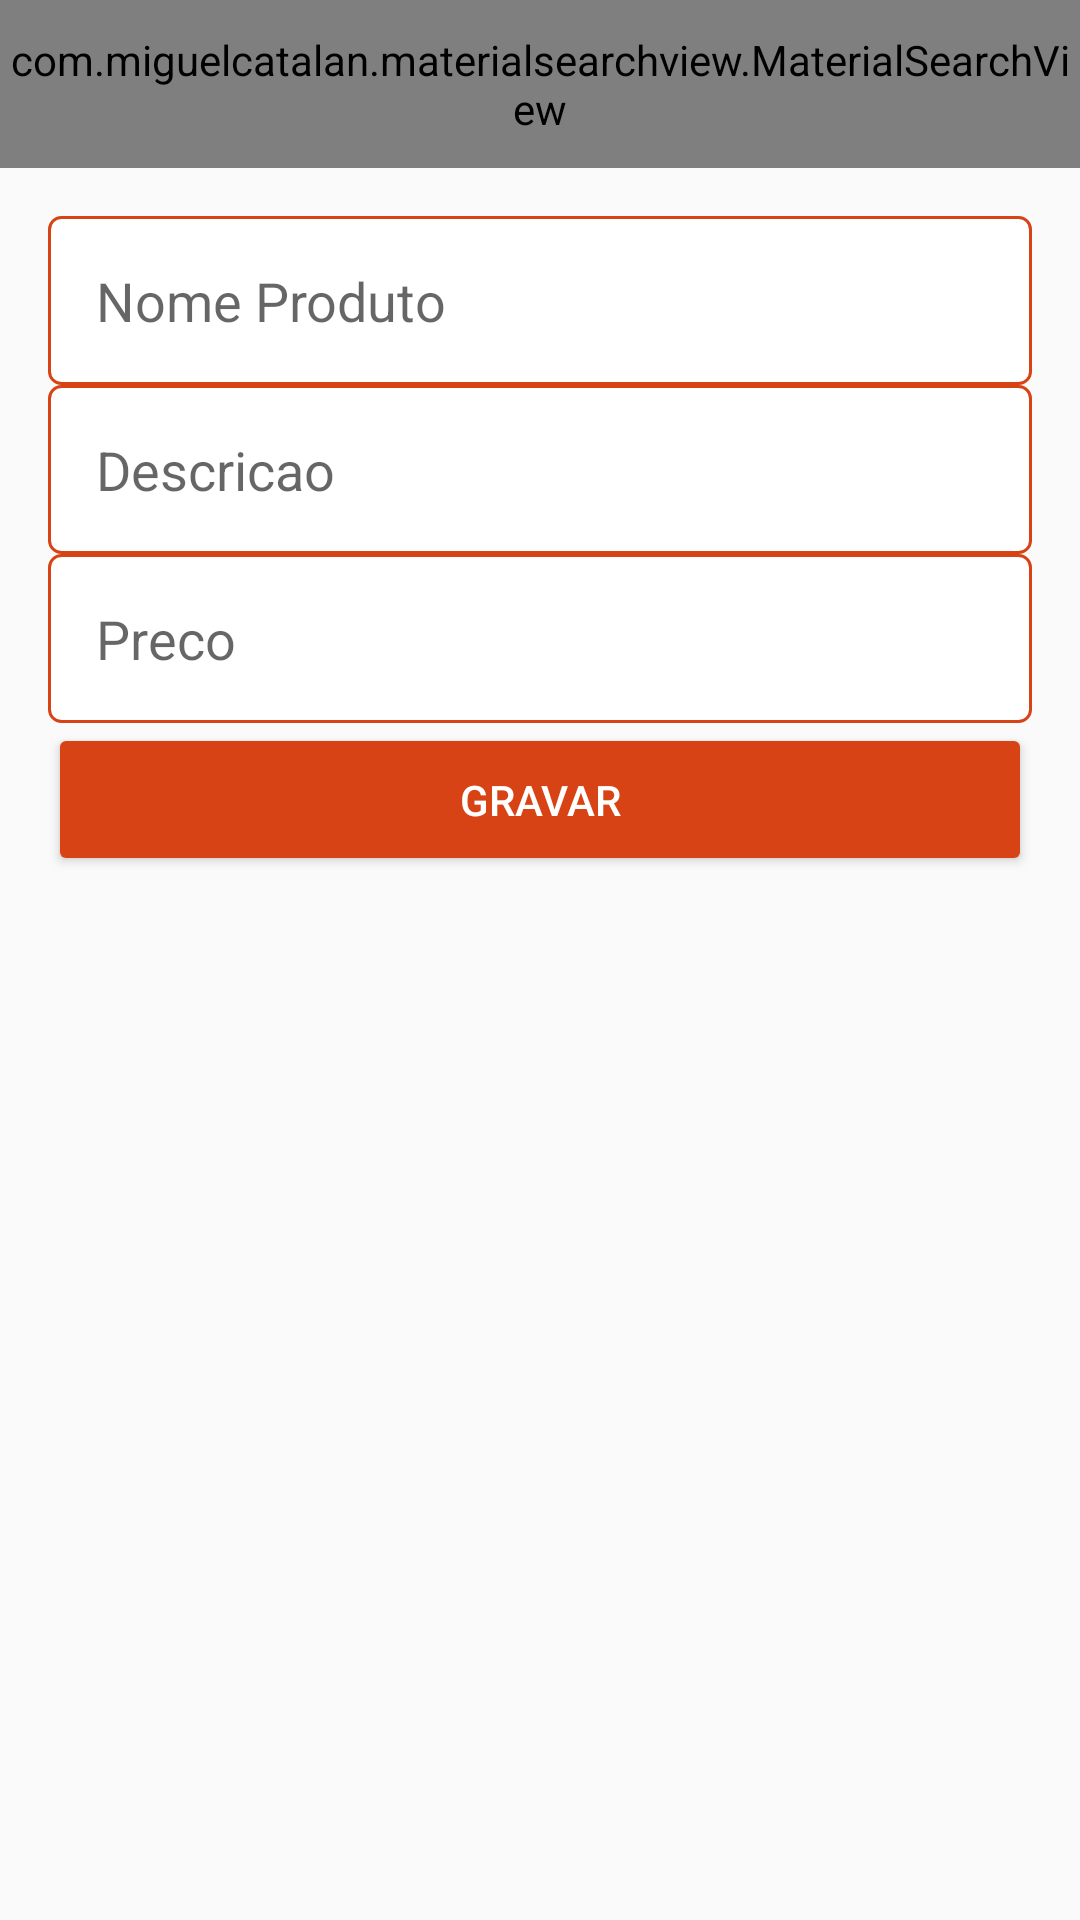

Reconstruct the res/layout file that produces this screen, plus the resources it refers to.
<!-- AndroidManifest.xml: application theme AppTheme -->
<!-- res/layout/activity_novo_produto_empresa.xml -->
<?xml version="1.0" encoding="utf-8"?>
    <LinearLayout
    android:orientation="vertical"
    xmlns:android="http://schemas.android.com/apk/res/android"
    xmlns:app="http://schemas.android.com/apk/res-auto"
    xmlns:tools="http://schemas.android.com/tools"
    android:layout_width="match_parent"
    android:layout_height="match_parent"
    tools:context=".activity.NovoProdutoEmpresaActivity">

    <include
        layout="@layout/toobar"
        android:layout_width="match_parent"
        android:layout_height="wrap_content" />


    <LinearLayout
        android:layout_width="match_parent"
        android:layout_height="match_parent"
        android:orientation="vertical"
        android:padding="16dp">


        

        <EditText
            android:id="@+id/editProdutoNome"
            android:layout_width="match_parent"
            android:layout_height="wrap_content"
            android:background="@drawable/bg_edit_text"
            android:ems="10"
            android:hint="Nome Produto"
            android:inputType="text"
            android:padding="16dp" />

        <EditText
            android:id="@+id/editProdutoDescricao"
            android:layout_width="match_parent"
            android:layout_height="wrap_content"
            android:background="@drawable/bg_edit_text"
            android:ems="10"
            android:hint="Descricao"
            android:inputType="text"
            android:padding="16dp"
            android:paddingTop="-2dp" />

        <EditText
            android:id="@+id/editProdutoPreco"
            android:layout_width="match_parent"
            android:layout_height="wrap_content"
            android:background="@drawable/bg_edit_text"
            android:ems="10"
            android:hint="Preco"
            android:inputType="numberDecimal"
            android:padding="16dp"
            android:paddingTop="-2dp" />

        <Button
            android:id="@+id/buttaoGravar_DadosUtilizador"
            android:layout_width="match_parent"
            android:layout_height="wrap_content"
            android:onClick="validarDadosProduto"
            android:padding="16dp"
            android:text="Gravar"
            android:theme="@style/botaoPadrao" />



    </LinearLayout>

</LinearLayout>
<!-- res/layout/toobar.xml (included above) -->
<?xml version="1.0" encoding="utf-8"?>
<FrameLayout xmlns:android="http://schemas.android.com/apk/res/android"
    android:layout_width="wrap_content"
    android:layout_height="wrap_content">

    <androidx.appcompat.widget.Toolbar
        android:id="@+id/toolbar"
        android:layout_width="match_parent"
        android:layout_height="wrap_content"
        android:background="?attr/colorPrimary"
        android:minHeight="?attr/actionBarSize"
        android:theme="?attr/actionBarTheme" />

    <com.miguelcatalan.materialsearchview.MaterialSearchView
        android:id="@+id/materialSearchView"
        android:layout_width="match_parent"
        android:layout_height="match_parent" />


</FrameLayout>
<!-- resources referenced by this layout -->
<resources>
  <!-- drawable bg_edit_text (drawable) -->
  <?xml version="1.0" encoding="utf-8"?>
  <shape
      xmlns:android="http://schemas.android.com/apk/res/android"
      android:shape="rectangle">
  
      <solid android:color="#fff" />
      <stroke android:width="1dp"
          android:color="@color/vermelhoEscuro" />
      <corners android:radius="4dp" />
  
  
  
  
  
  
  </shape>
  <style name="botaoPadrao" parent="Theme.AppCompat.Light">
          <item name="colorControlHighlight">@color/controlHighlight</item>
          <item name="colorButtonNormal">@color/colorAccent</item>
          <item name="android:textColor">@android:color/white</item>
  
      </style>
  <style name="AppTheme" parent="Theme.AppCompat.Light.NoActionBar">
          
          <item name="colorPrimary">@color/colorPrimary</item>
          <item name="colorPrimaryDark">@color/colorPrimaryDark</item>
          <item name="colorAccent">@color/colorAccent</item>
      </style>
  <color name="vermelhoEscuro">#D84315</color>
  <color name="controlHighlight">#8A8A8A</color>
  <color name="colorAccent">#D84315</color>
  <color name="colorPrimary">#EF6C00</color>
  <color name="colorPrimaryDark">#D84315</color>
</resources>
